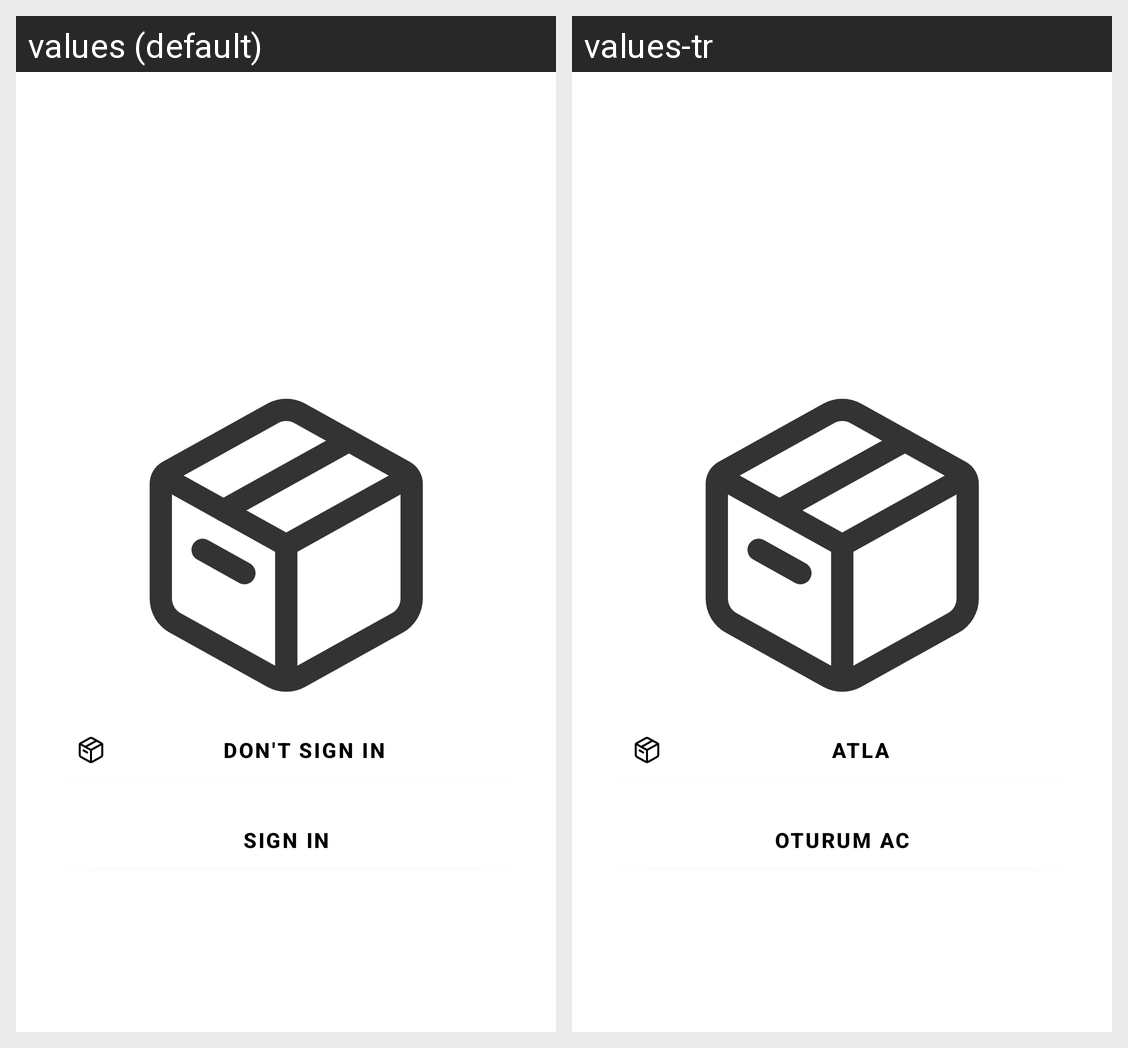

The Android screen above is rendered under two locales of the same app. Produce the string resources it draws, with the default and per-locale values.
Android screen res/layout/activity_main.xml rendered under 2 locales, left to right: values (default), values-tr. Device: Nexus 5 (rendered at 1080×1920; each locale shown at half size, 540×960, under a caption strip naming it); theme Theme.Relex20.
Strings drawn on this screen, with the default value and each locale's value (text and hints the layout hard-codes, and strings that could not be matched under every locale, appear in the picture but are not listed):

sign_in
  values: Sign In
  values-tr: Oturum ac

skip
  values: DON'T SIGN IN
  values-tr: ATLA
